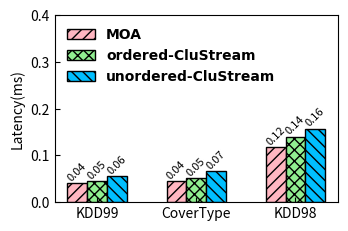

The script that saved this image:
import matplotlib.pyplot as plt

dir = '../../Data/Performance/DenStream/'
font = {'family': 'Times New Roman',
        'weight': 'bold',
        'size': 10,
        }

datasets = ['KDD99', 'CoverType', 'KDD98']

#DenStream
#latency
moa = [0.0401, 0.0449, 0.1176]
ordered_DenStream = [0.0454, 0.0510, 0.1402]
unordered_DenStream = [0.0563, 0.0658, 0.1561]

pos = list(range(len(moa)))
width = 0.2
plt.rcParams['xtick.direction'] = 'in'
plt.rcParams['ytick.direction'] = 'in'

fig, ax = plt.subplots(figsize=(3.5, 2.2))
plt.subplots_adjust(
    left=0.16,
    bottom=0.1,
    right=0.97,
    top=0.95,
    wspace=0.00,
    hspace=0.00)

rects1 = plt.bar(pos, moa, width, color='lightpink', hatch='///', label="MOA", edgecolor='black')

rects2 = plt.bar([p + width for p in pos], ordered_DenStream, width, color='lightgreen', label="ordered-CluStream", hatch='xxx', edgecolor='black')

rects3 = plt.bar([p + width * 2 for p in pos], unordered_DenStream, width, color='deepskyblue', label="unordered-CluStream", hatch='\\\\\\', edgecolor='black')

plt.ylabel('Latency(ms)', size=10, weight='medium')
ax.set_xticks([p + 1.0 * width for p in pos])
ax.set_xticklabels(datasets)

plt.ylim(0, 0.4)
plt.legend(loc='upper left', prop=font, frameon=False)

def autolabel(rects, loc, angle):
    for rect in rects:
        h = rect.get_height()
        ax.text(rect.get_x()+rect.get_width()/2.+loc, 1.01*h, '%0.2f'%float(h),
                ha='center', va='bottom', fontsize=8, rotation=angle)

autolabel(rects1, 0, 45)
autolabel(rects2, 0, 45)
autolabel(rects3, 0, 45)

plt.show()
# plt.savefig(dir + "Latency-DenStream.pdf")